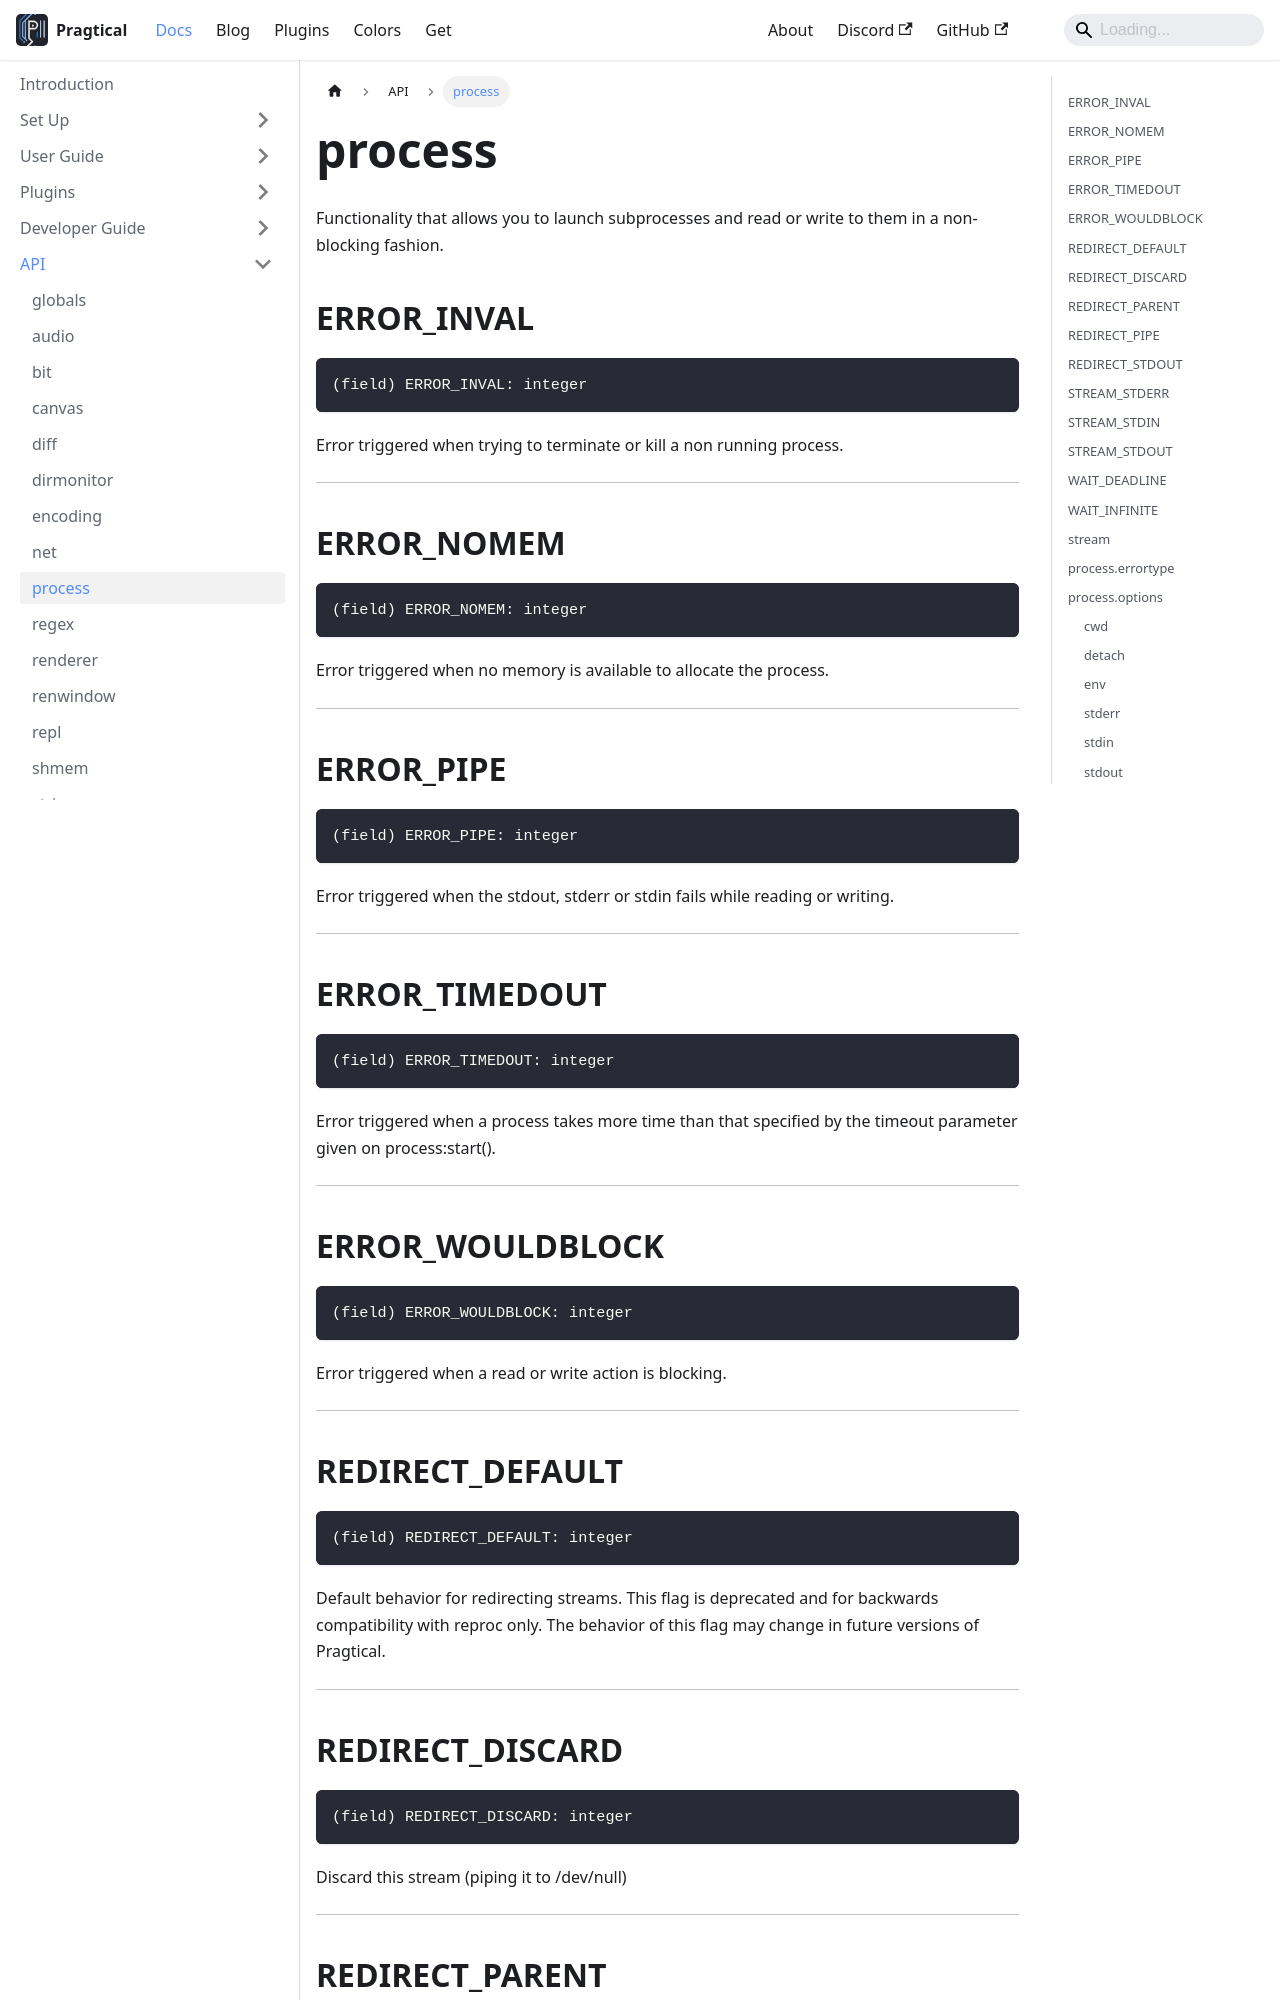

repository: pragtical/pragtical.github.io · page: docs/api/process.html · generator: docusaurus

---
sidebar_position: 9
---

<!-- DO NOT EDIT: file generated with `pragtical gendocs` -->

# process

Functionality that allows you to launch subprocesses and read
or write to them in a non-blocking fashion.

## ERROR_INVAL

```lua
(field) ERROR_INVAL: integer
```

Error triggered when trying to terminate or kill a non running process.

---

## ERROR_NOMEM

```lua
(field) ERROR_NOMEM: integer
```

Error triggered when no memory is available to allocate the process.

---

## ERROR_PIPE

```lua
(field) ERROR_PIPE: integer
```

Error triggered when the stdout, stderr or stdin fails while reading
or writing.

---

## ERROR_TIMEDOUT

```lua
(field) ERROR_TIMEDOUT: integer
```

Error triggered when a process takes more time than that specified
by the timeout parameter given on process:start().

---

## ERROR_WOULDBLOCK

```lua
(field) ERROR_WOULDBLOCK: integer
```

Error triggered when a read or write action is blocking.

---

## REDIRECT_DEFAULT

```lua
(field) REDIRECT_DEFAULT: integer
```

Default behavior for redirecting streams.
This flag is deprecated and for backwards compatibility with reproc only.
The behavior of this flag may change in future versions of Pragtical.

---

## REDIRECT_DISCARD

```lua
(field) REDIRECT_DISCARD: integer
```

Discard this stream (piping it to /dev/null)

---

## REDIRECT_PARENT

```lua
(field) REDIRECT_PARENT: integer
```

Redirect this stream to the parent.

---

## REDIRECT_PIPE

```lua
(field) REDIRECT_PIPE: integer
```

Allow Process API to read this stream via process:read functions.

---
